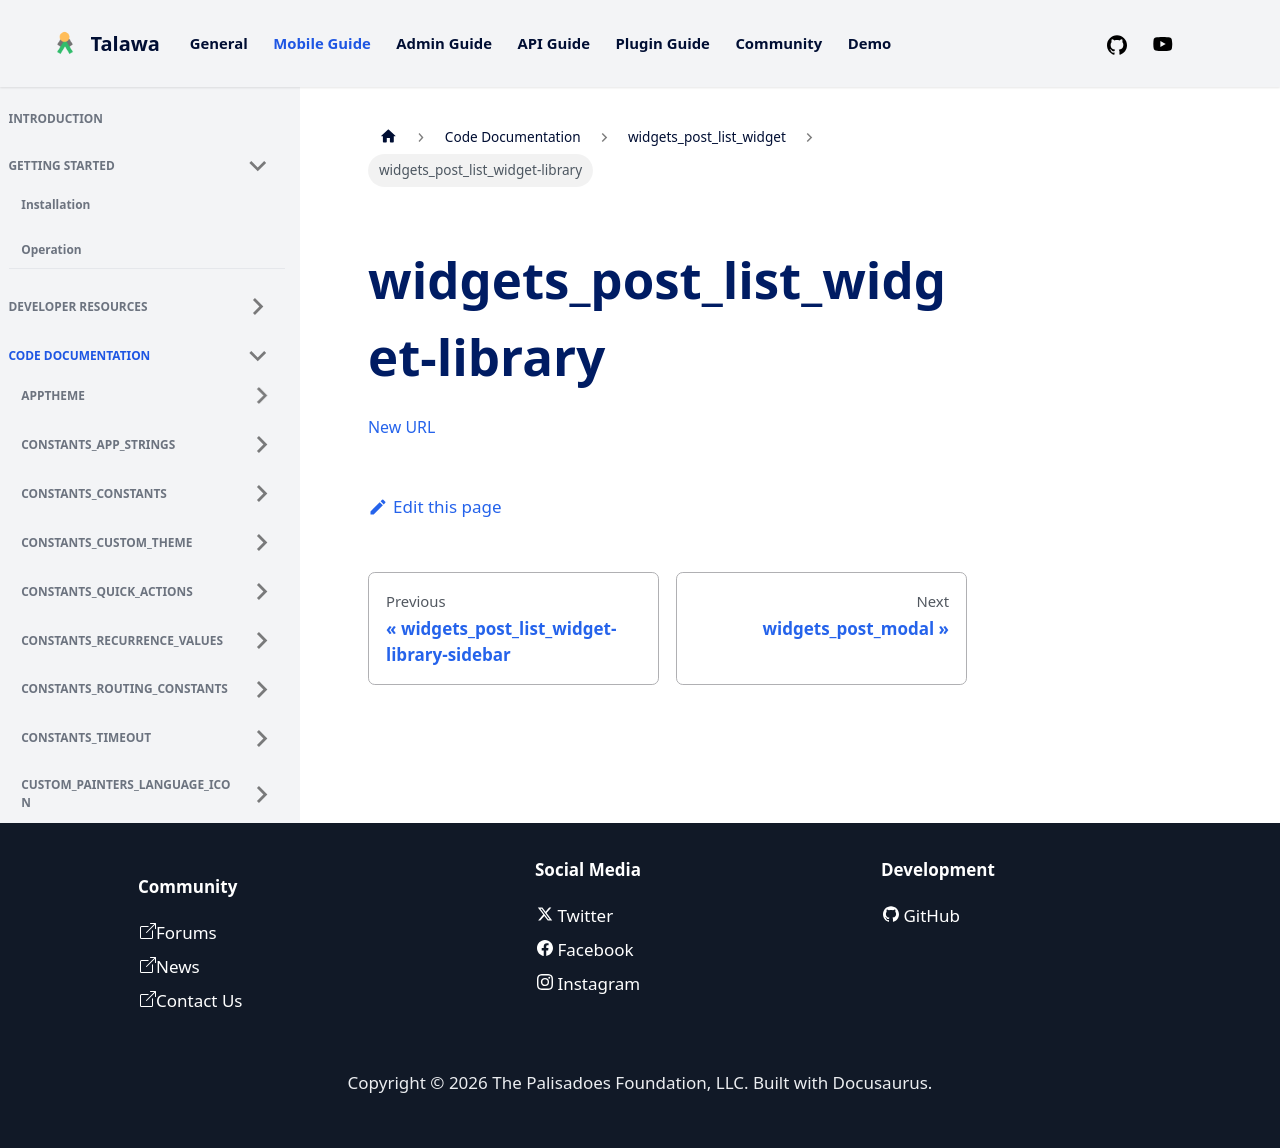

repository: PalisadoesFoundation/talawa · page: docs/auto-docs/widgets_post_list_widget/widgets_post_list_widget-library/index.html · generator: docusaurus

[New URL](../widgets_post_list_widget/)
